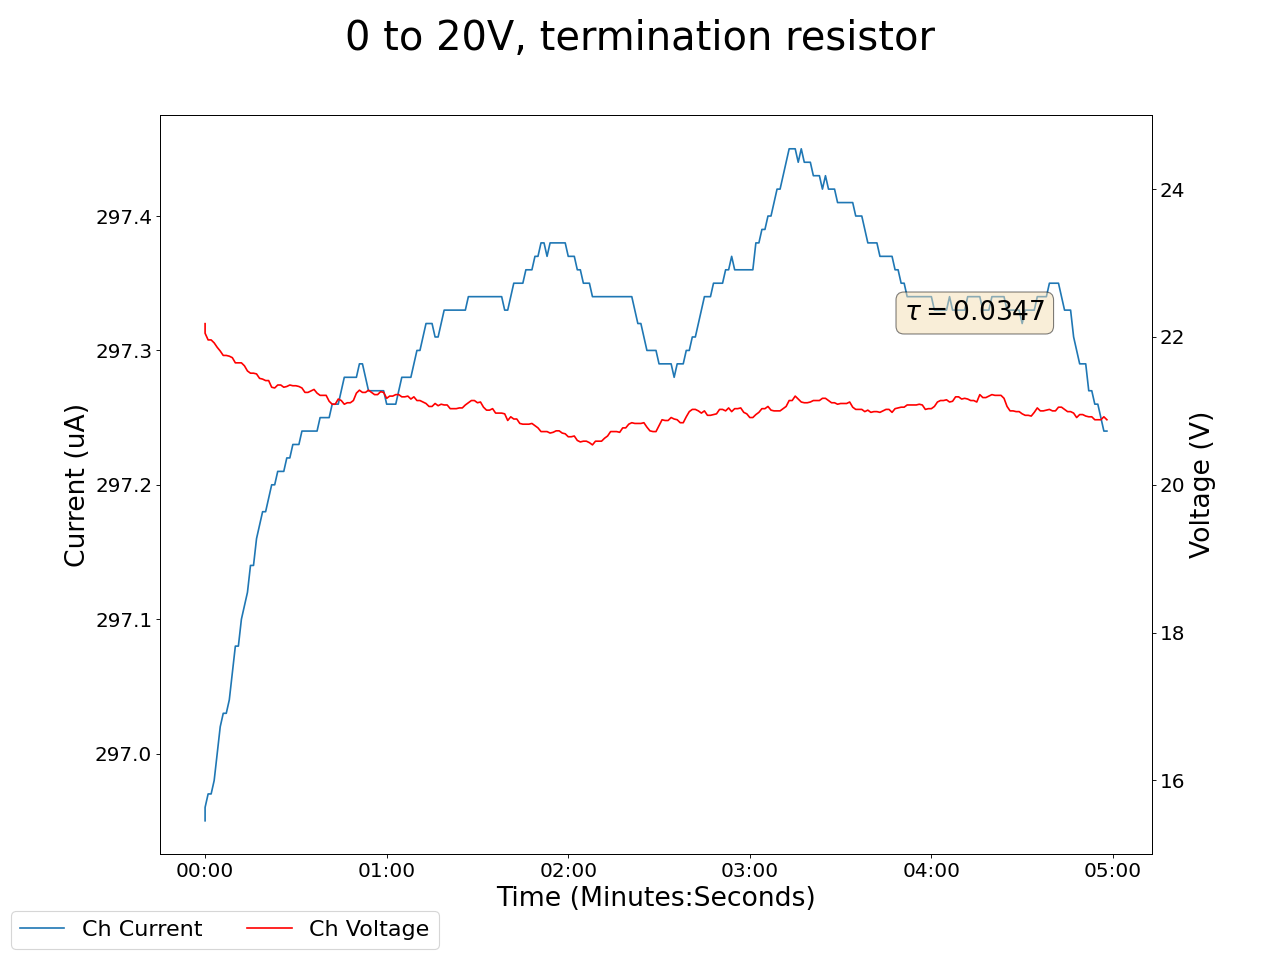

Source data for this figure (header and first rows):
2025-05-15 14:18:30.341815, 0.5099999904632568, 0.0, 0.17000000178813934, 0.0, 0.23000000417232513, 0.0, 0.2199999988079071, 0.0, 0.029999999329447746, 0.0, 0.0, 0.0, 0.23999999463558197, 0.0, 22.18000030517578, 296.95001220703125, 0.0, 0.0, 0.009999999776482582, 0.0, 0.33000001311302185, 0.0, 0.6499999761581421
2025-05-15 14:18:31.341709, 0.51, 0.0, 0.17, 0.0, 0.23, 0.0, 0.22, 0.0, 0.03, 0.0, 0.0, 0.0, 0.24, 0.0, 22.05, 297, 0.0, 0.0, 0.01, 0.0, 0.33, 0.0, 0.65
2025-05-15 14:18:32.341709, 0.51, 0.0, 0.17, 0.0, 0.23, 0.0, 0.22, 0.0, 0.03, 0.0, 0.0, 0.0, 0.24, 0.0, 21.96, 297, 0.0, 0.0, 0.01, 0.0, 0.33, 0.0, 0.65
2025-05-15 14:18:33.341708, 0.51, 0.0, 0.17, 0.0, 0.23, 0.0, 0.22, 0.0, 0.03, 0.0, 0.0, 0.0, 0.24, 0.0, 21.96, 297, 0.0, 0.0, 0.01, 0.0, 0.33, 0.0, 0.65
2025-05-15 14:18:34.341708, 0.51, 0.0, 0.17, 0.0, 0.23, 0.0, 0.22, 0.0, 0.03, 0.0, 0.0, 0.0, 0.24, 0.0, 21.92, 297, 0.0, 0.0, 0.01, 0.0, 0.33, 0.0, 0.65
2025-05-15 14:18:35.341708, 0.51, 0.0, 0.17, 0.0, 0.23, 0.0, 0.22, 0.0, 0.03, 0.0, 0.0, 0.0, 0.24, 0.0, 21.86, 297.0, 0.0, 0.0, 0.01, 0.0, 0.33, 0.0, 0.65
2025-05-15 14:18:36.341708, 0.51, 0.0, 0.17, 0.0, 0.23, 0.0, 0.22, 0.0, 0.02, 0.0, 0.0, 0.0, 0.24, 0.0, 21.81, 297, 0.0, 0.0, 0.01, 0.0, 0.33, 0.0, 0.65
2025-05-15 14:18:37.341709, 0.51, 0.0, 0.17, 0.0, 0.23, 0.0, 0.22, 0.0, 0.02, 0.0, 0.0, 0.0, 0.23, 0.0, 21.75, 297, 0.0, 0.0, 0.01, 0.0, 0.33, 0.0, 0.66
2025-05-15 14:18:38.341708, 0.51, 0.0, 0.17, 0.0, 0.23, 0.0, 0.22, 0.0, 0.02, 0.0, 0.0, 0.0, 0.23, 0.0, 21.75, 297, 0.0, 0.0, 0.01, 0.0, 0.33, 0.0, 0.66
2025-05-15 14:18:39.341708, 0.51, 0.0, 0.17, 0.0, 0.23, 0.0, 0.22, 0.0, 0.02, 0.0, 0.0, 0.0, 0.23, 0.0, 21.74, 297, 0.0, 0.0, 0.01, 0.0, 0.32, 0.0, 0.66
2025-05-15 14:18:40.341708, 0.51, 0.0, 0.17, 0.0, 0.23, 0.0, 0.22, 0.0, 0.02, 0.0, 0.0, 0.0, 0.23, 0.0, 21.72, 297.1, 0.0, 0.0, 0.01, 0.0, 0.33, 0.0, 0.66
2025-05-15 14:18:41.341708, 0.51, 0.0, 0.17, 0.0, 0.23, 0.0, 0.22, 0.0, 0.03, 0.0, 0.0, 0.0, 0.23, 0.0, 21.65, 297.1, 0.0, 0.0, 0.01, 0.0, 0.32, 0.0, 0.66
2025-05-15 14:18:42.341708, 0.51, 0.0, 0.17, 0.0, 0.23, 0.0, 0.22, 0.0, 0.03, 0.0, 0.0, 0.0, 0.23, 0.0, 21.65, 297.1, 0.0, 0.0, 0.01, 0.0, 0.32, 0.0, 0.66
2025-05-15 14:18:43.341708, 0.51, 0.0, 0.17, 0.0, 0.23, 0.0, 0.22, 0.0, 0.03, 0.0, 0.0, 0.0, 0.23, 0.0, 21.65, 297.1, 0.0, 0.0, 0.01, 0.0, 0.32, 0.0, 0.66
2025-05-15 14:18:44.341708, 0.51, 0.0, 0.17, 0.0, 0.23, 0.0, 0.23, 0.0, 0.03, 0.0, 0.0, 0.0, 0.23, 0.0, 21.61, 297.1, 0.0, 0.0, 0.0, 0.0, 0.32, 0.0, 0.65
2025-05-15 14:18:45.341708, 0.51, 0.0, 0.17, 0.0, 0.23, 0.0, 0.23, 0.0, 0.02, 0.0, 0.0, 0.0, 0.23, 0.0, 21.54, 297.1, 0.0, 0.0, 0.0, 0.0, 0.32, 0.0, 0.65
2025-05-15 14:18:46.341708, 0.51, 0.0, 0.17, 0.0, 0.23, 0.0, 0.23, 0.0, 0.02, 0.0, 0.0, 0.0, 0.23, 0.0, 21.51, 297.1, 0.0, 0.0, 0.0, 0.0, 0.32, 0.0, 0.66
2025-05-15 14:18:47.341708, 0.51, 0.0, 0.17, 0.0, 0.23, 0.0, 0.23, 0.0, 0.02, 0.0, 0.0, 0.0, 0.23, 0.0, 21.51, 297.1, 0.0, 0.0, 0.0, 0.0, 0.32, 0.0, 0.66
2025-05-15 14:18:48.341708, 0.51, 0.0, 0.17, 0.0, 0.23, 0.0, 0.23, 0.0, 0.02, 0.0, 0.0, 0.0, 0.23, 0.0, 21.5, 297.2, 0.0, 0.0, 0.0, 0.0, 0.32, 0.0, 0.66
2025-05-15 14:18:49.341708, 0.51, 0.0, 0.17, 0.0, 0.23, 0.0, 0.23, 0.0, 0.02, 0.0, 0.0, 0.0, 0.23, 0.0, 21.44, 297.2, 0.0, 0.0, 0.0, 0.0, 0.32, 0.0, 0.66
2025-05-15 14:18:50.341708, 0.51, 0.0, 0.17, 0.0, 0.23, 0.0, 0.23, 0.0, 0.02, 0.0, 0.0, 0.0, 0.23, 0.0, 21.43, 297.2, 0.0, 0.0, 0.0, 0.0, 0.32, 0.0, 0.66
2025-05-15 14:18:51.341708, 0.51, 0.0, 0.17, 0.0, 0.23, 0.0, 0.23, 0.0, 0.02, 0.0, 0.0, 0.0, 0.23, 0.0, 21.41, 297.2, 0.0, 0.0, 0.0, 0.0, 0.32, 0.0, 0.66
2025-05-15 14:18:52.341708, 0.51, 0.0, 0.17, 0.0, 0.23, 0.0, 0.23, 0.0, 0.02, 0.0, 0.0, 0.0, 0.23, 0.0, 21.41, 297.2, 0.0, 0.0, 0.0, 0.0, 0.32, 0.0, 0.66
2025-05-15 14:18:53.341708, 0.51, 0.0, 0.17, 0.0, 0.23, 0.0, 0.23, 0.0, 0.02, 0.0, 0.0, 0.0, 0.23, 0.0, 21.32, 297.2, 0.0, 0.0, 0.0, 0.0, 0.32, 0.0, 0.66
2025-05-15 14:18:54.341708, 0.51, 0.0, 0.17, 0.0, 0.23, 0.0, 0.23, 0.0, 0.02, 0.0, 0.0, 0.0, 0.23, 0.0, 21.31, 297.2, 0.0, 0.0, 0.0, 0.0, 0.32, 0.0, 0.65
2025-05-15 14:18:55.341708, 0.51, 0.0, 0.17, 0.0, 0.23, 0.0, 0.23, 0.0, 0.02, 0.0, 0.0, 0.0, 0.23, 0.0, 21.35, 297.2, 0.0, 0.0, 0.0, 0.0, 0.32, 0.0, 0.65
2025-05-15 14:18:56.341708, 0.51, 0.0, 0.17, 0.0, 0.23, 0.0, 0.23, 0.0, 0.02, 0.0, 0.0, 0.0, 0.23, 0.0, 21.35, 297.2, 0.0, 0.0, 0.0, 0.0, 0.32, 0.0, 0.65
2025-05-15 14:18:57.341708, 0.51, 0.0, 0.17, 0.0, 0.23, 0.0, 0.23, 0.0, 0.02, 0.0, 0.0, 0.0, 0.23, 0.0, 21.32, 297.2, 0.0, 0.0, 0.0, 0.0, 0.32, 0.0, 0.65
2025-05-15 14:18:58.341709, 0.51, 0.0, 0.17, 0.0, 0.23, 0.0, 0.23, 0.0, 0.02, 0.0, 0.0, 0.0, 0.23, 0.0, 21.33, 297.2, 0.0, 0.0, 0.0, 0.0, 0.32, 0.0, 0.65
2025-05-15 14:18:59.341708, 0.51, 0.0, 0.17, 0.0, 0.23, 0.0, 0.23, 0.0, 0.02, 0.0, 0.0, 0.0, 0.23, 0.0, 21.35, 297.2, 0.0, 0.0, 0.0, 0.0, 0.32, 0.0, 0.65
2025-05-15 14:19:00.341709, 0.51, 0.0, 0.17, 0.0, 0.23, 0.0, 0.23, 0.0, 0.02, 0.0, 0.0, 0.0, 0.23, 0.0, 21.34, 297.2, 0.0, 0.0, 0.0, 0.0, 0.32, 0.0, 0.65
2025-05-15 14:19:01.341708, 0.51, 0.0, 0.17, 0.0, 0.23, 0.0, 0.23, 0.0, 0.02, 0.0, 0.0, 0.0, 0.23, 0.0, 21.34, 297.2, 0.0, 0.0, 0.0, 0.0, 0.32, 0.0, 0.65
2025-05-15 14:19:02.341708, 0.51, 0.0, 0.17, 0.0, 0.23, 0.0, 0.23, 0.0, 0.02, 0.0, 0.0, 0.0, 0.23, 0.0, 21.33, 297.2, 0.0, 0.0, 0.0, 0.0, 0.32, 0.0, 0.65
2025-05-15 14:19:03.341708, 0.51, 0.0, 0.17, 0.0, 0.23, 0.0, 0.23, 0.0, 0.02, 0.0, 0.0, 0.0, 0.23, 0.0, 21.31, 297.2, 0.0, 0.0, 0.0, 0.0, 0.32, 0.0, 0.65
2025-05-15 14:19:04.341708, 0.51, 0.0, 0.17, 0.0, 0.23, 0.0, 0.23, 0.0, 0.02, 0.0, 0.0, 0.0, 0.23, 0.0, 21.25, 297.2, 0.0, 0.0, 0.0, 0.0, 0.32, 0.0, 0.65
2025-05-15 14:19:05.341708, 0.51, 0.0, 0.17, 0.0, 0.23, 0.0, 0.23, 0.0, 0.02, 0.0, 0.0, 0.0, 0.23, 0.0, 21.25, 297.2, 0.0, 0.0, 0.0, 0.0, 0.32, 0.0, 0.65
2025-05-15 14:19:06.341708, 0.51, 0.0, 0.17, 0.0, 0.23, 0.0, 0.23, 0.0, 0.02, 0.0, 0.0, 0.0, 0.23, 0.0, 21.27, 297.2, 0.0, 0.0, 0.0, 0.0, 0.32, 0.0, 0.65
2025-05-15 14:19:07.341708, 0.51, 0.0, 0.17, 0.0, 0.23, 0.0, 0.23, 0.0, 0.02, 0.0, 0.0, 0.0, 0.23, 0.0, 21.29, 297.2, 0.0, 0.0, 0.0, 0.0, 0.32, 0.0, 0.65
2025-05-15 14:19:08.341709, 0.51, 0.0, 0.17, 0.0, 0.23, 0.0, 0.23, 0.0, 0.02, 0.0, 0.0, 0.0, 0.23, 0.0, 21.24, 297.2, 0.0, 0.0, 0.0, 0.0, 0.32, 0.0, 0.65
2025-05-15 14:19:09.341708, 0.51, 0.0, 0.17, 0.0, 0.23, 0.0, 0.23, 0.0, 0.02, 0.0, 0.0, 0.0, 0.23, 0.0, 21.21, 297.2, 0.0, 0.0, 0.0, 0.0, 0.32, 0.0, 0.65
2025-05-15 14:19:10.341709, 0.51, 0.0, 0.17, 0.0, 0.23, 0.0, 0.23, 0.0, 0.02, 0.0, 0.0, 0.0, 0.23, 0.0, 21.21, 297.2, 0.0, 0.0, 0.0, 0.0, 0.32, 0.0, 0.65
2025-05-15 14:19:11.341708, 0.51, 0.0, 0.17, 0.0, 0.23, 0.0, 0.23, 0.0, 0.02, 0.0, 0.0, 0.0, 0.23, 0.0, 21.21, 297.2, 0.0, 0.0, 0.0, 0.0, 0.32, 0.0, 0.65
2025-05-15 14:19:12.341708, 0.51, 0.0, 0.17, 0.0, 0.23, 0.0, 0.23, 0.0, 0.02, 0.0, 0.0, 0.0, 0.23, 0.0, 21.13, 297.2, 0.0, 0.0, 0.0, 0.0, 0.32, 0.0, 0.66
2025-05-15 14:19:13.341708, 0.51, 0.0, 0.17, 0.0, 0.23, 0.0, 0.23, 0.0, 0.02, 0.0, 0.0, 0.0, 0.23, 0.0, 21.09, 297.3, 0.0, 0.0, 0.0, 0.0, 0.32, 0.0, 0.66
2025-05-15 14:19:14.341708, 0.51, 0.0, 0.17, 0.0, 0.23, 0.0, 0.23, 0.0, 0.02, 0.0, 0.0, 0.0, 0.23, 0.0, 21.09, 297.3, 0.0, 0.0, 0.0, 0.0, 0.32, 0.0, 0.66
2025-05-15 14:19:15.341708, 0.51, 0.0, 0.17, 0.0, 0.23, 0.0, 0.23, 0.0, 0.02, 0.0, 0.0, 0.0, 0.23, 0.0, 21.16, 297.3, 0.0, 0.0, 0.0, 0.0, 0.32, 0.0, 0.66
2025-05-15 14:19:16.341708, 0.51, 0.0, 0.17, 0.0, 0.23, 0.0, 0.23, 0.0, 0.02, 0.0, 0.0, 0.0, 0.23, 0.0, 21.14, 297.3, 0.0, 0.0, 0.0, 0.0, 0.32, 0.0, 0.66
2025-05-15 14:19:17.341708, 0.51, 0.0, 0.17, 0.0, 0.23, 0.0, 0.23, 0.0, 0.02, 0.0, 0.0, 0.0, 0.23, 0.0, 21.09, 297.3, 0.0, 0.0, 0.0, 0.0, 0.32, 0.0, 0.66
2025-05-15 14:19:18.341708, 0.51, 0.0, 0.17, 0.0, 0.23, 0.0, 0.23, 0.0, 0.02, 0.0, 0.0, 0.0, 0.23, 0.0, 21.11, 297.3, 0.0, 0.0, 0.0, 0.0, 0.32, 0.0, 0.66
2025-05-15 14:19:19.341708, 0.51, 0.0, 0.17, 0.0, 0.23, 0.0, 0.23, 0.0, 0.02, 0.0, 0.0, 0.0, 0.23, 0.0, 21.11, 297.3, 0.0, 0.0, 0.0, 0.0, 0.32, 0.0, 0.66
2025-05-15 14:19:20.341707, 0.51, 0.0, 0.17, 0.0, 0.23, 0.0, 0.23, 0.0, 0.02, 0.0, 0.0, 0.0, 0.23, 0.0, 21.14, 297.3, 0.0, 0.0, 0.0, 0.0, 0.32, 0.0, 0.66
2025-05-15 14:19:21.341708, 0.51, 0.0, 0.17, 0.0, 0.23, 0.0, 0.23, 0.0, 0.02, 0.0, 0.0, 0.0, 0.23, 0.0, 21.24, 297.3, 0.0, 0.0, 0.0, 0.0, 0.32, 0.0, 0.66
2025-05-15 14:19:22.341708, 0.51, 0.0, 0.17, 0.0, 0.23, 0.0, 0.23, 0.0, 0.02, 0.0, 0.0, 0.0, 0.23, 0.0, 21.28, 297.3, 0.0, 0.0, 0.0, 0.0, 0.32, 0.0, 0.66
2025-05-15 14:19:23.341708, 0.51, 0.0, 0.17, 0.0, 0.23, 0.0, 0.23, 0.0, 0.02, 0.0, 0.0, 0.0, 0.23, 0.0, 21.25, 297.3, 0.0, 0.0, 0.0, 0.0, 0.32, 0.0, 0.66
2025-05-15 14:19:24.341708, 0.51, 0.0, 0.17, 0.0, 0.23, 0.0, 0.23, 0.0, 0.02, 0.0, 0.0, 0.0, 0.23, 0.0, 21.25, 297.3, 0.0, 0.0, 0.0, 0.0, 0.32, 0.0, 0.66
2025-05-15 14:19:25.341708, 0.51, 0.0, 0.17, 0.0, 0.23, 0.0, 0.23, 0.0, 0.02, 0.0, 0.0, 0.0, 0.23, 0.0, 21.28, 297.3, 0.0, 0.0, 0.0, 0.0, 0.32, 0.0, 0.66
2025-05-15 14:19:26.341707, 0.51, 0.0, 0.17, 0.0, 0.23, 0.0, 0.23, 0.0, 0.02, 0.0, 0.0, 0.0, 0.23, 0.0, 21.25, 297.3, 0.0, 0.0, 0.0, 0.0, 0.32, 0.0, 0.66
2025-05-15 14:19:27.341708, 0.51, 0.0, 0.17, 0.0, 0.23, 0.0, 0.23, 0.0, 0.02, 0.0, 0.0, 0.0, 0.23, 0.0, 21.22, 297.3, 0.0, 0.0, 0.0, 0.0, 0.32, 0.0, 0.66
2025-05-15 14:19:28.341708, 0.51, 0.0, 0.17, 0.0, 0.23, 0.0, 0.23, 0.0, 0.02, 0.0, 0.0, 0.0, 0.23, 0.0, 21.22, 297.3, 0.0, 0.0, 0.0, 0.0, 0.32, 0.0, 0.66
2025-05-15 14:19:29.341709, 0.51, 0.0, 0.17, 0.0, 0.23, 0.0, 0.23, 0.0, 0.02, 0.0, 0.0, 0.0, 0.23, 0.0, 21.26, 297.3, 0.0, 0.0, 0.0, 0.0, 0.32, 0.0, 0.66
2025-05-15 14:19:30.341709, 0.51, 0.0, 0.17, 0.0, 0.23, 0.0, 0.23, 0.0, 0.02, 0.0, 0.0, 0.0, 0.23, 0.0, 21.25, 297.3, 0.0, 0.0, 0.0, 0.0, 0.32, 0.0, 0.66
... 239 more rows
